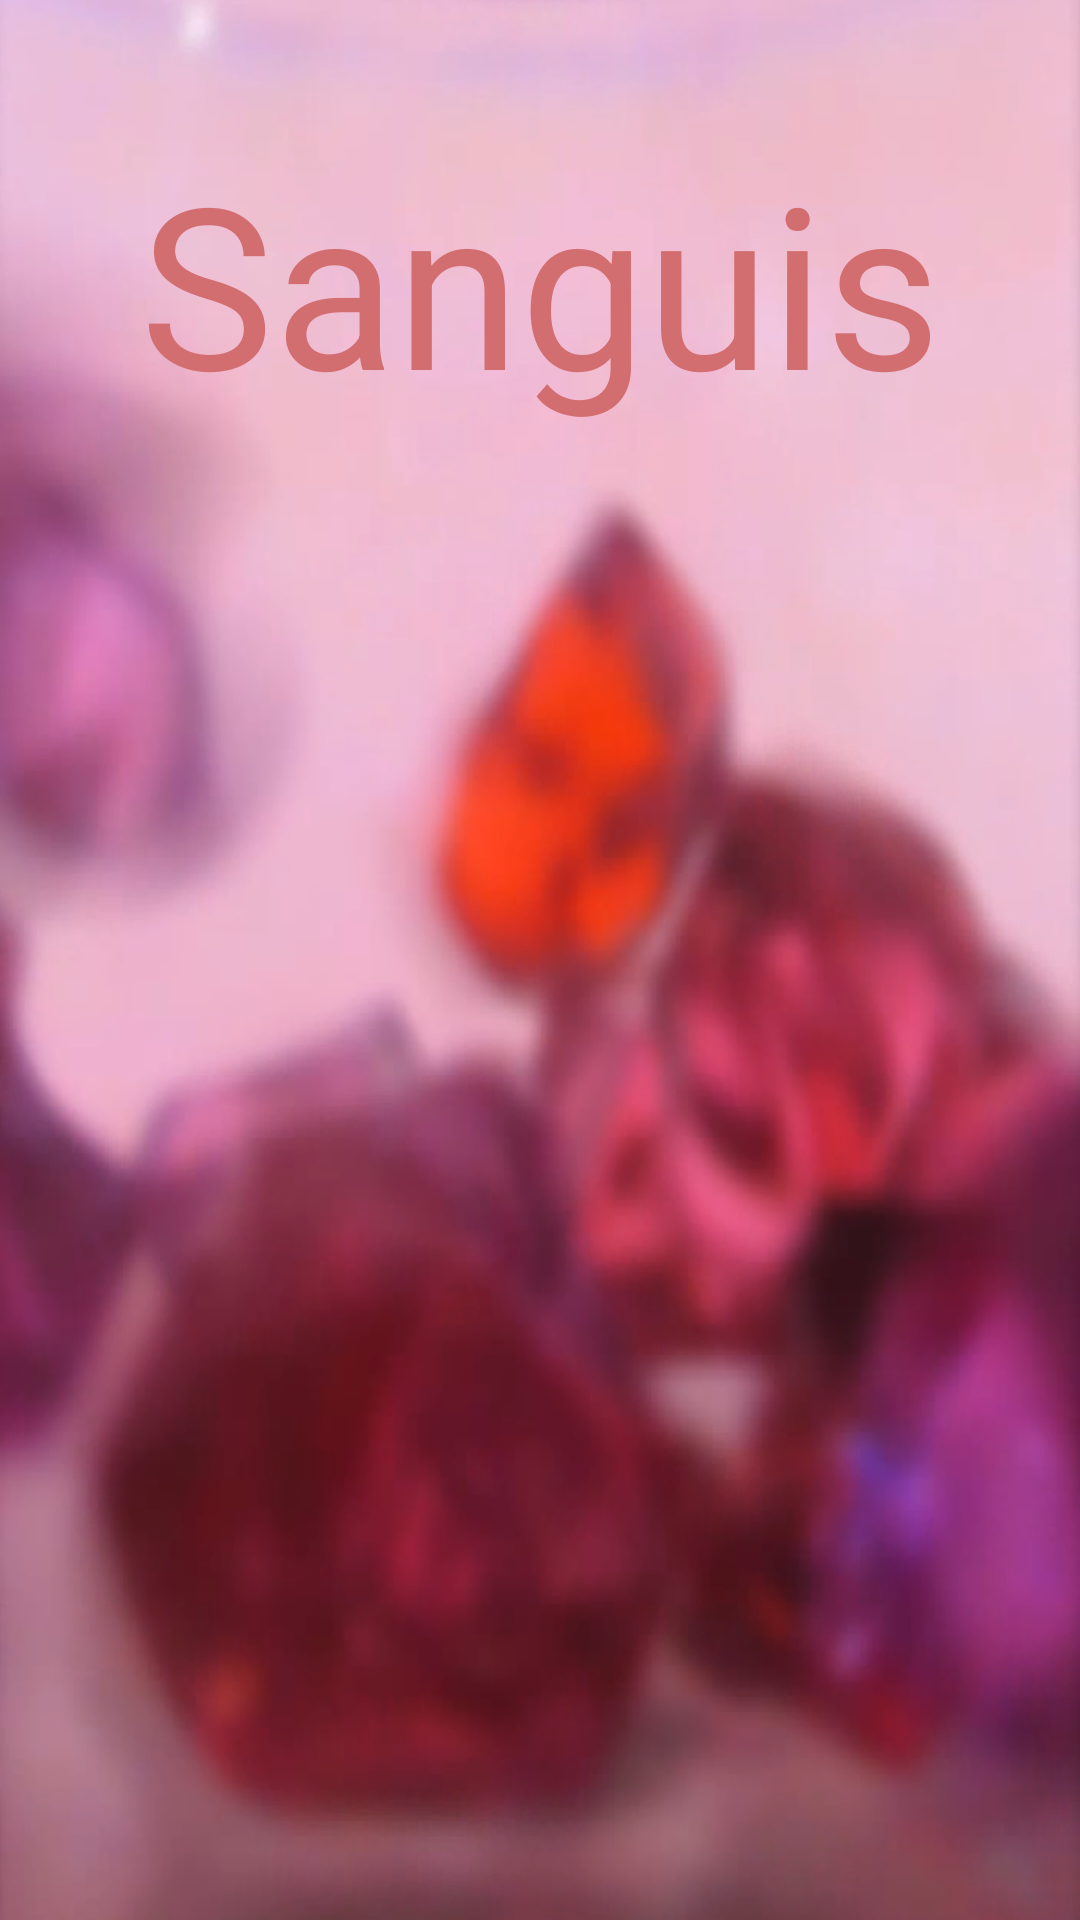

Reconstruct the res/layout file that produces this screen, plus the resources it refers to.
<!-- AndroidManifest.xml: application theme AppTheme -->
<!-- res/layout/activity_main.xml -->
<?xml version="1.0" encoding="utf-8"?>
<android.support.constraint.ConstraintLayout
    xmlns:android="http://schemas.android.com/apk/res/android"
    xmlns:tools="http://schemas.android.com/tools"
    xmlns:app="http://schemas.android.com/apk/res-auto"
    android:layout_width="match_parent"
    android:layout_height="match_parent"
    tools:context=".MainActivity"
    android:background="@drawable/sanguis">

    <TextView
        android:id="@+id/text"
        android:layout_width="267dp"
        android:layout_height="103dp"
        android:layout_marginStart="8dp"
        android:layout_marginLeft="8dp"
        android:layout_marginTop="44dp"
        android:layout_marginEnd="8dp"
        android:layout_marginRight="8dp"
        android:text="Sanguis"
        android:textColor="#d36e70"
        android:textSize="75sp"
        app:layout_constraintEnd_toEndOf="parent"
        app:layout_constraintStart_toStartOf="parent"
        app:layout_constraintTop_toTopOf="parent" />

</android.support.constraint.ConstraintLayout>
<!-- resources referenced by this layout -->
<resources>
  <!-- drawable sanguis: png bitmap (drawable, 499351 bytes) -->
  <style name="AppTheme" parent="Theme.AppCompat.DayNight.NoActionBar">
  
          <item name="colorPrimary">@color/colorPrimary</item>
          <item name="colorPrimaryDark">@color/colorPrimary</item>
          <item name="colorAccent">@color/colorAccent</item>
      </style>
  <color name="colorPrimary">#d36e70</color>
  <color name="colorAccent">#D81B60</color>
</resources>
